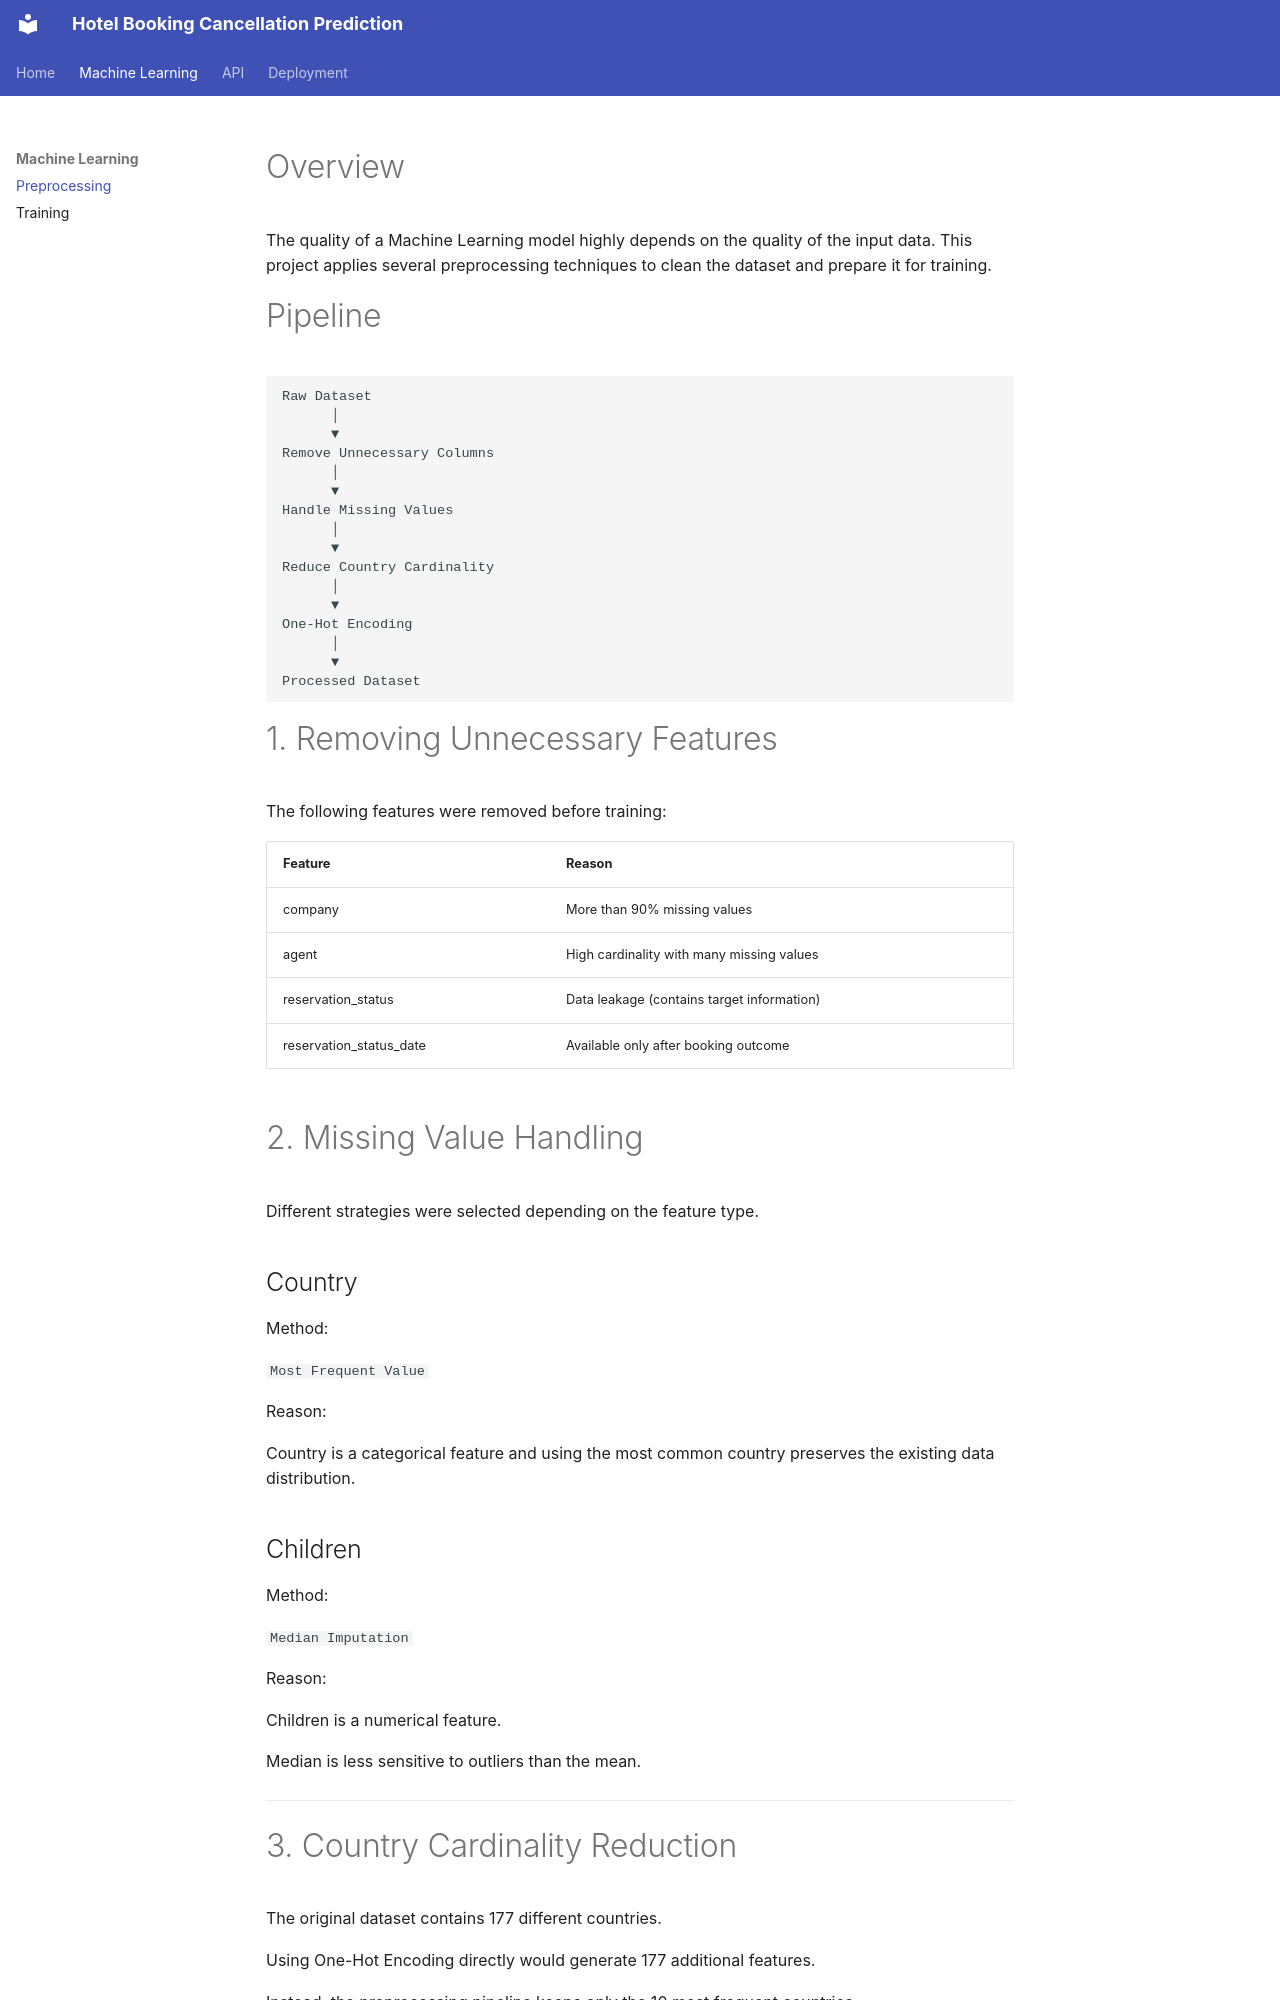

repository: aminaminimh/Hotel_Booking · page: preprocessing/index.html · generator: mkdocs

# Overview

The quality of a Machine Learning model highly depends on the quality of the input data. This project applies several preprocessing techniques to clean the dataset and prepare it for training.

# Pipeline

```
Raw Dataset
      │
      ▼
Remove Unnecessary Columns
      │
      ▼
Handle Missing Values
      │
      ▼
Reduce Country Cardinality
      │
      ▼
One-Hot Encoding
      │
      ▼
Processed Dataset
```

# 1. Removing Unnecessary Features

The following features were removed before training:

| Feature | Reason |
|----------|--------|
| company | More than 90% missing values |
| agent | High cardinality with many missing values |
| reservation_status | Data leakage (contains target information) |
| reservation_status_date | Available only after booking outcome |

# 2. Missing Value Handling

Different strategies were selected depending on the feature type.

## Country

Method:

`Most Frequent Value`

Reason:

Country is a categorical feature and using the most common country preserves the existing data distribution.

## Children

Method:

`Median Imputation`

Reason:

Children is a numerical feature.

Median is less sensitive to outliers than the mean.

---
